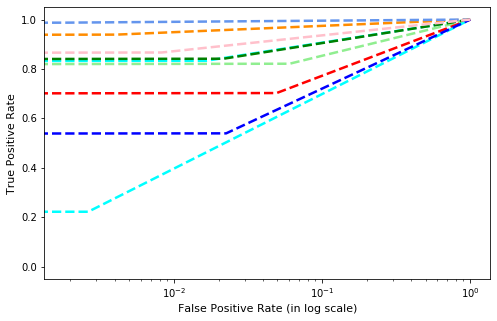

The data file committed next to this chart (first rows):
, precision, recall, f1-score, support
Gatak, 0.8482, 0.8333, 0.8407, 228.0
Kelihos_ver1, 0.8953, 0.939, 0.9167, 82.0
Kelihos_ver3, 0.9952, 0.9874, 0.9913, 636.0
Lollipop, 0.7962, 0.8212, 0.8085, 509.0
Obfuscator.ACY, 0.8247, 0.8415, 0.833, 246.0
Ramnit, 0.6959, 0.7025, 0.6992, 316.0
Simda, 0.25, 0.2222, 0.2353, 9.0
Tracur, 0.6308, 0.5395, 0.5816, 152.0
Vundo, 0.8349, 0.8667, 0.8505, 105.0
accuracy, 0.8397, 0.8397, 0.8397, 0.8397
macro avg, 0.7524, 0.7504, 0.7507, 2283
weighted avg, 0.8382, 0.8397, 0.8386, 2283
